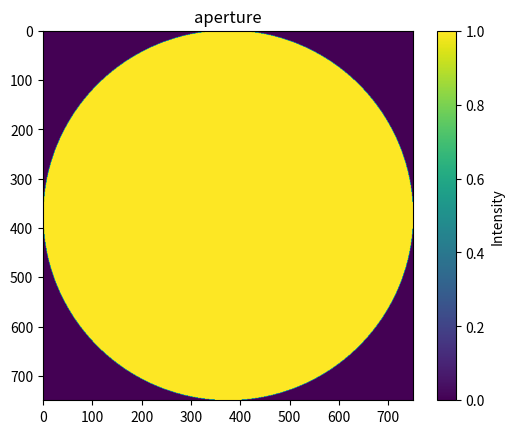
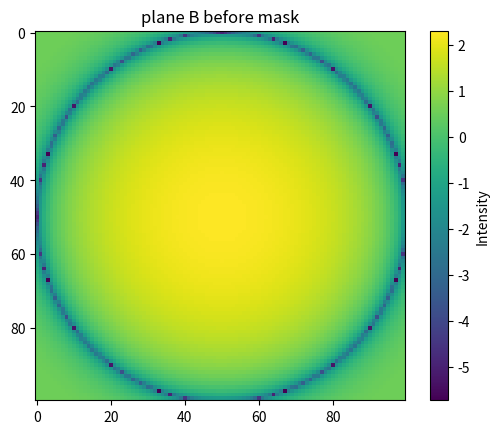
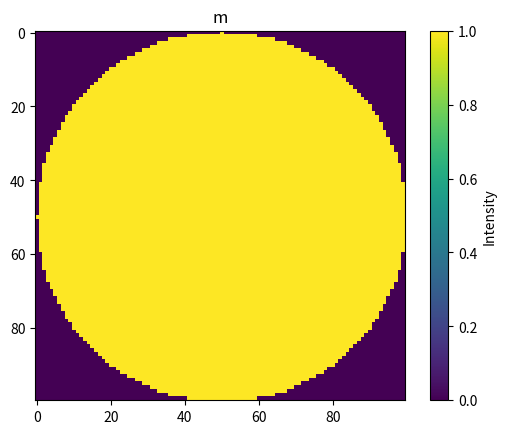
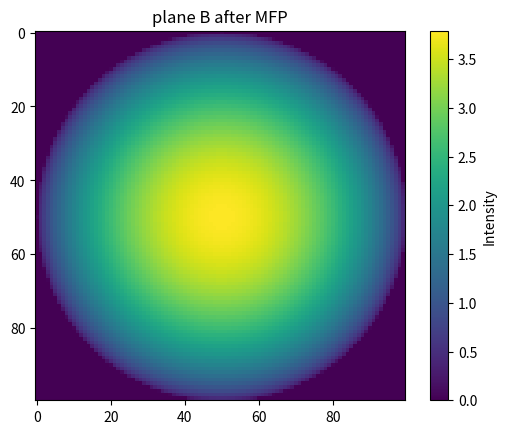
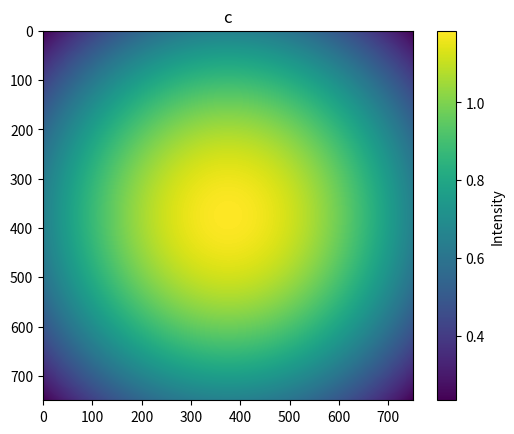
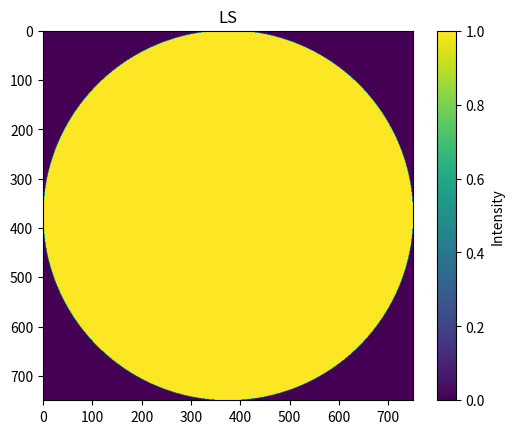
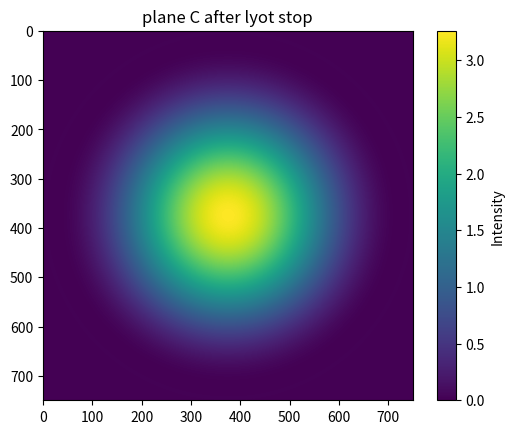
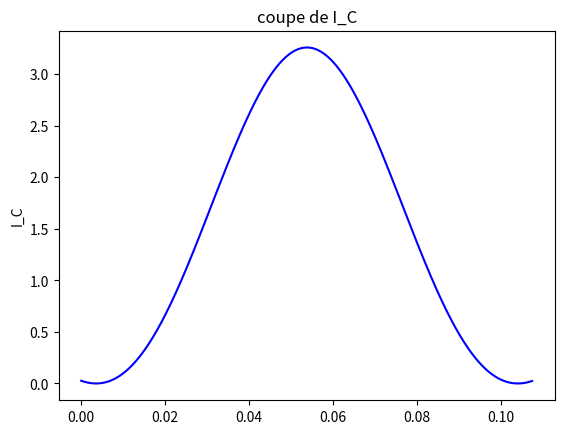
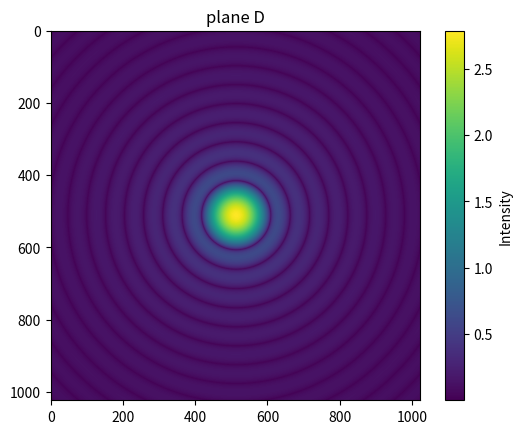
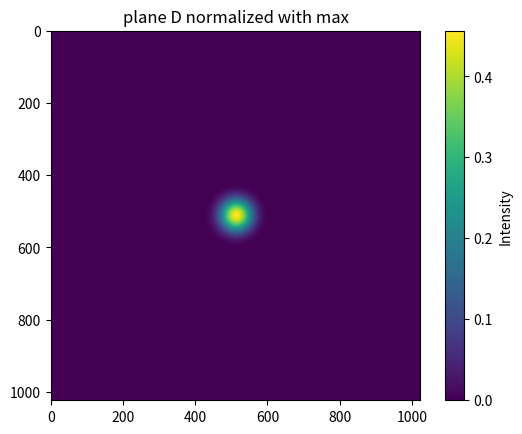
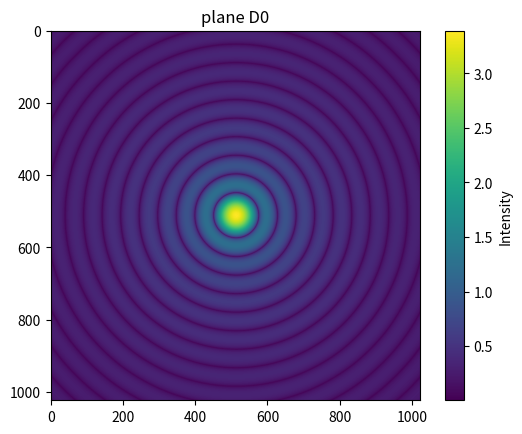
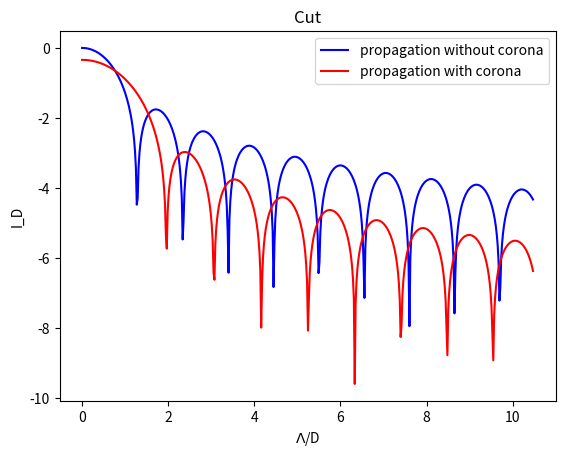

Generate these figures, in order, with matplotlib:
# -*- coding: utf-8 -*-
"""
Created on Mon Jan 22 14:12:37 2024

[redacted]
"""

import numpy as np
import matplotlib.pyplot as plt

#%% VARIABLE DEFINTIONS
wavelength = 700E-6  # wavelenght in meters
D=8 # Diameter of circular aperture in meters
NA = 750 # Number of pixels along the pupil diameter D
NB = 100 # Number of pixels in the focal plane
NC=NA #Number of pixels in plane C
ND=1024 #Number of pixels in plane D
md =  20 #sampling for TF in plane D 
eps=2 #Epsilon coefficient eps=1 for Lyot corona and eps=2 for Rodier corona
m =  1.22*2 #sampling (wavelenght/D)

#%%Creation of circular aperture
circle_radius = NA/2 #radius of aperture in number of pixels
x0=(NA/2)
y0=(NA/2)

# creation a point grid in the xy plane
x1 = np.linspace(0, NA-1, NA)
y1 = np.linspace(0, NA-1, NA)
x, y = np.meshgrid(x1, y1)
aperture_radius = (x-x0)**2 + (y-y0)**2 <= circle_radius**2
P=np.zeros((NA,NA))
P[aperture_radius]=1

#%%Creation focal mask
circle_radius_MFP = (NB/2) #radius of focal mask MFP
x0_MFP=(NB/2)
y0_MFP=(NB/2)

# creation a point grid in the xy plane
x1_MFP = np.linspace(0, NB-1, NB)
y1_MFP = np.linspace(0, NB-1, NB)
x_MFP, y_MFP = np.meshgrid(x1_MFP, y1_MFP)

#Creation of ciruclar aperture 
aperture_radius = (x_MFP-x0_MFP)**2 + (y_MFP-y0_MFP)**2 <= circle_radius_MFP**2
MFP=np.zeros((NB,NB))
MFP[aperture_radius]=1

#%%Creation of lyot stop 
LS=(circle_radius*1)# Radius of lyot stop as a function of entry aperture
radius2 = (x-x0)**2 + (y-y0)**2 <= LS**2
P_C=np.zeros((NA,NA))
P_C[radius2]=1

#%%Function for calculating the semi-analytical Fourier Transform 

def MFT (NA,NB,m,E,inv=False):
    """
    NA = Input table
    NB= output tabe
    m = sampling in lamda/D
    E=Electric field of precedent plane
    inv= False by default => sign =-1 for do a TF and inv= True => sign=1 for a invers TF 
    """
    #Vectors defintinion for TF 
    xk = yk = (np.arange(NA) - NA/2)  * 1/NA
    ul = vl = (np.arange(NB) - NB/2) * m/NB
    #vector formatting in column format
    U = (np.array(ul)).reshape(-1, 1)
    X = (np.array(xk)).reshape(-1, 1)
    V = (np.array(ul)).reshape(-1, 1)
    Y = (np.array(xk)).reshape(-1, 1)    
    if inv == False:
        sign=-1
    else :
        sign=1
    #F_U = calcul of TF 1D  of f(x)
    F_U = (np.exp(sign*2j * np.pi * U @ X.T))

    #F_V = calcul of TF 1D of f(y)
    F_V = (np.exp(sign*2j * np.pi *  Y @ V.T))


    #Fb_UH = TF 2D normalized by m/NA.NB and  multiply by matrix: f(x,y)=E
    Fb_UH  = (m / (NA * NB)) *F_U @E @ F_V
    
    return Fb_UH

#%% Calcul of electric field
# PLANE A
E_A=1*P # electric field  plane A 
I_A=np.abs(E_A)**2 #Intensity plane A 

# PLANE B 
#Calcul of the direct TF of the electric field at plane B 
E_B = MFT(NA, NB, m, E_A)
I_B=np.abs(E_B )**2
E_B2=E_B*MFP #Multiplying the B electric field by the mask 
I_B2=np.abs(E_B2)**2

# PLANE C
#Calcul of the inverse TF of the elec field in plane B  
E_C= MFT(NB, NA, m, E_B2,inv=True)

#Determination of the elec field at the C plane multiplied by the lyot stop 
E_C2=(E_A-eps*E_C)*(P_C)
I_C2=np.abs(E_C2)**2

# PLANE D 
#Calcul of the TF of the elec field in plane C giving the elec field in plane D 
E_D = MFT(NC,ND,md,E_C2)
I_D=np.abs(E_D)**2

#Determination of electric fiel without coronagraph
E_C0=E_A*P_C
E_D0=MFT(NC,ND,md,E_C0)
I_D0=np.abs(E_D0)**2

#D-plane intensity normalization for propagation without a coronagraph 
# Found maximum in the list
diviseur =max(max(row) for row in I_D0)
I_Dnorm=I_D/diviseur
I_D0norm=I_D0/diviseur

#%%Plot of planes 
#Circular aperture
plt.figure('aperture')
plt.title('aperture')
plt.imshow(P)
plt.colorbar(label='Intensity')
plt.show()

#Image of the PSF PLANE B before MFP 
plt.figure('plane B before mask')
plt.title('plane B before mask')
plt.imshow(np.log10(I_B))
plt.colorbar(label='Intensity') 

#Image of the mask
plt.figure('m')
plt.title('m')
plt.imshow(MFP)
plt.colorbar(label='Intensity')

#Image of the PSF PLANE B after MFP
plt.figure('plane B after MFP')
plt.title('plane B after MFP')
plt.imshow((I_B2)**0.25) #puissance 0.25 for a better display 
plt.colorbar(label='Intensity')

#Image of the PSF PLANE C before lyot stop
I_C=np.abs(E_C)**2
plt.figure('c')
plt.title('c')
plt.imshow((I_C)**0.25)
plt.colorbar(label='Intensity')

#Image of Lyot stop 
plt.figure('LS')
plt.title('LS')
plt.imshow(P_C)
plt.colorbar(label='Intensity')

#Image of the PSF PLANE C after lyot stop
plt.figure('plane C after lyot stop')
plt.title('plane C after lyot stop')
plt.imshow(I_C2)
plt.colorbar(label='Intensity')

# Intensity of plane C  (longitundinal cut)
plt.figure()
plt.title('coupe de I_C')
plt.ylabel('I_C')
abss =(np.arange(NC))*wavelength/(m*2) # Determination of abcisse in lambda/D
cut2=I_C2[NC//2,:NC]
plt.plot(abss,cut2, color='blue', alpha=1,label='plane b')

#Image of the PSF PLANE D
plt.figure('PLANE D')
plt.title('plane D')
plt.imshow((I_D)**0.25)
plt.colorbar(label='Intensity')

#Image of the PSF PLANE D normalized 
plt.figure('PLANE D normalized with max')
plt.title('plane D normalized with max')
plt.imshow(I_Dnorm)
plt.colorbar(label='Intensity')

#Image of plane D without corona
plt.figure('PLANE D0')
plt.title('plane D0')
plt.imshow((I_D0)**0.25)
plt.colorbar(label='Intensity')

#Longitdinal cut of intensity in plane D 
abcisse= ((np.arange(ND//2))/(m*md)) # Determination of abcisse in lambda/D
plt.figure()
plt.plot(abcisse,np.log10(I_D0norm[ND//2,ND//2:ND]) , color='blue', alpha=1,label='propagation without corona')
plt.plot(abcisse,np.log10(I_Dnorm[ND//2,ND//2:ND]), color='red', alpha=1,label='propagation with corona')
plt.legend()
plt.title('Cut')
plt.xlabel('$\Lambda$/D')
plt.ylabel('I_D')
plt.show()

